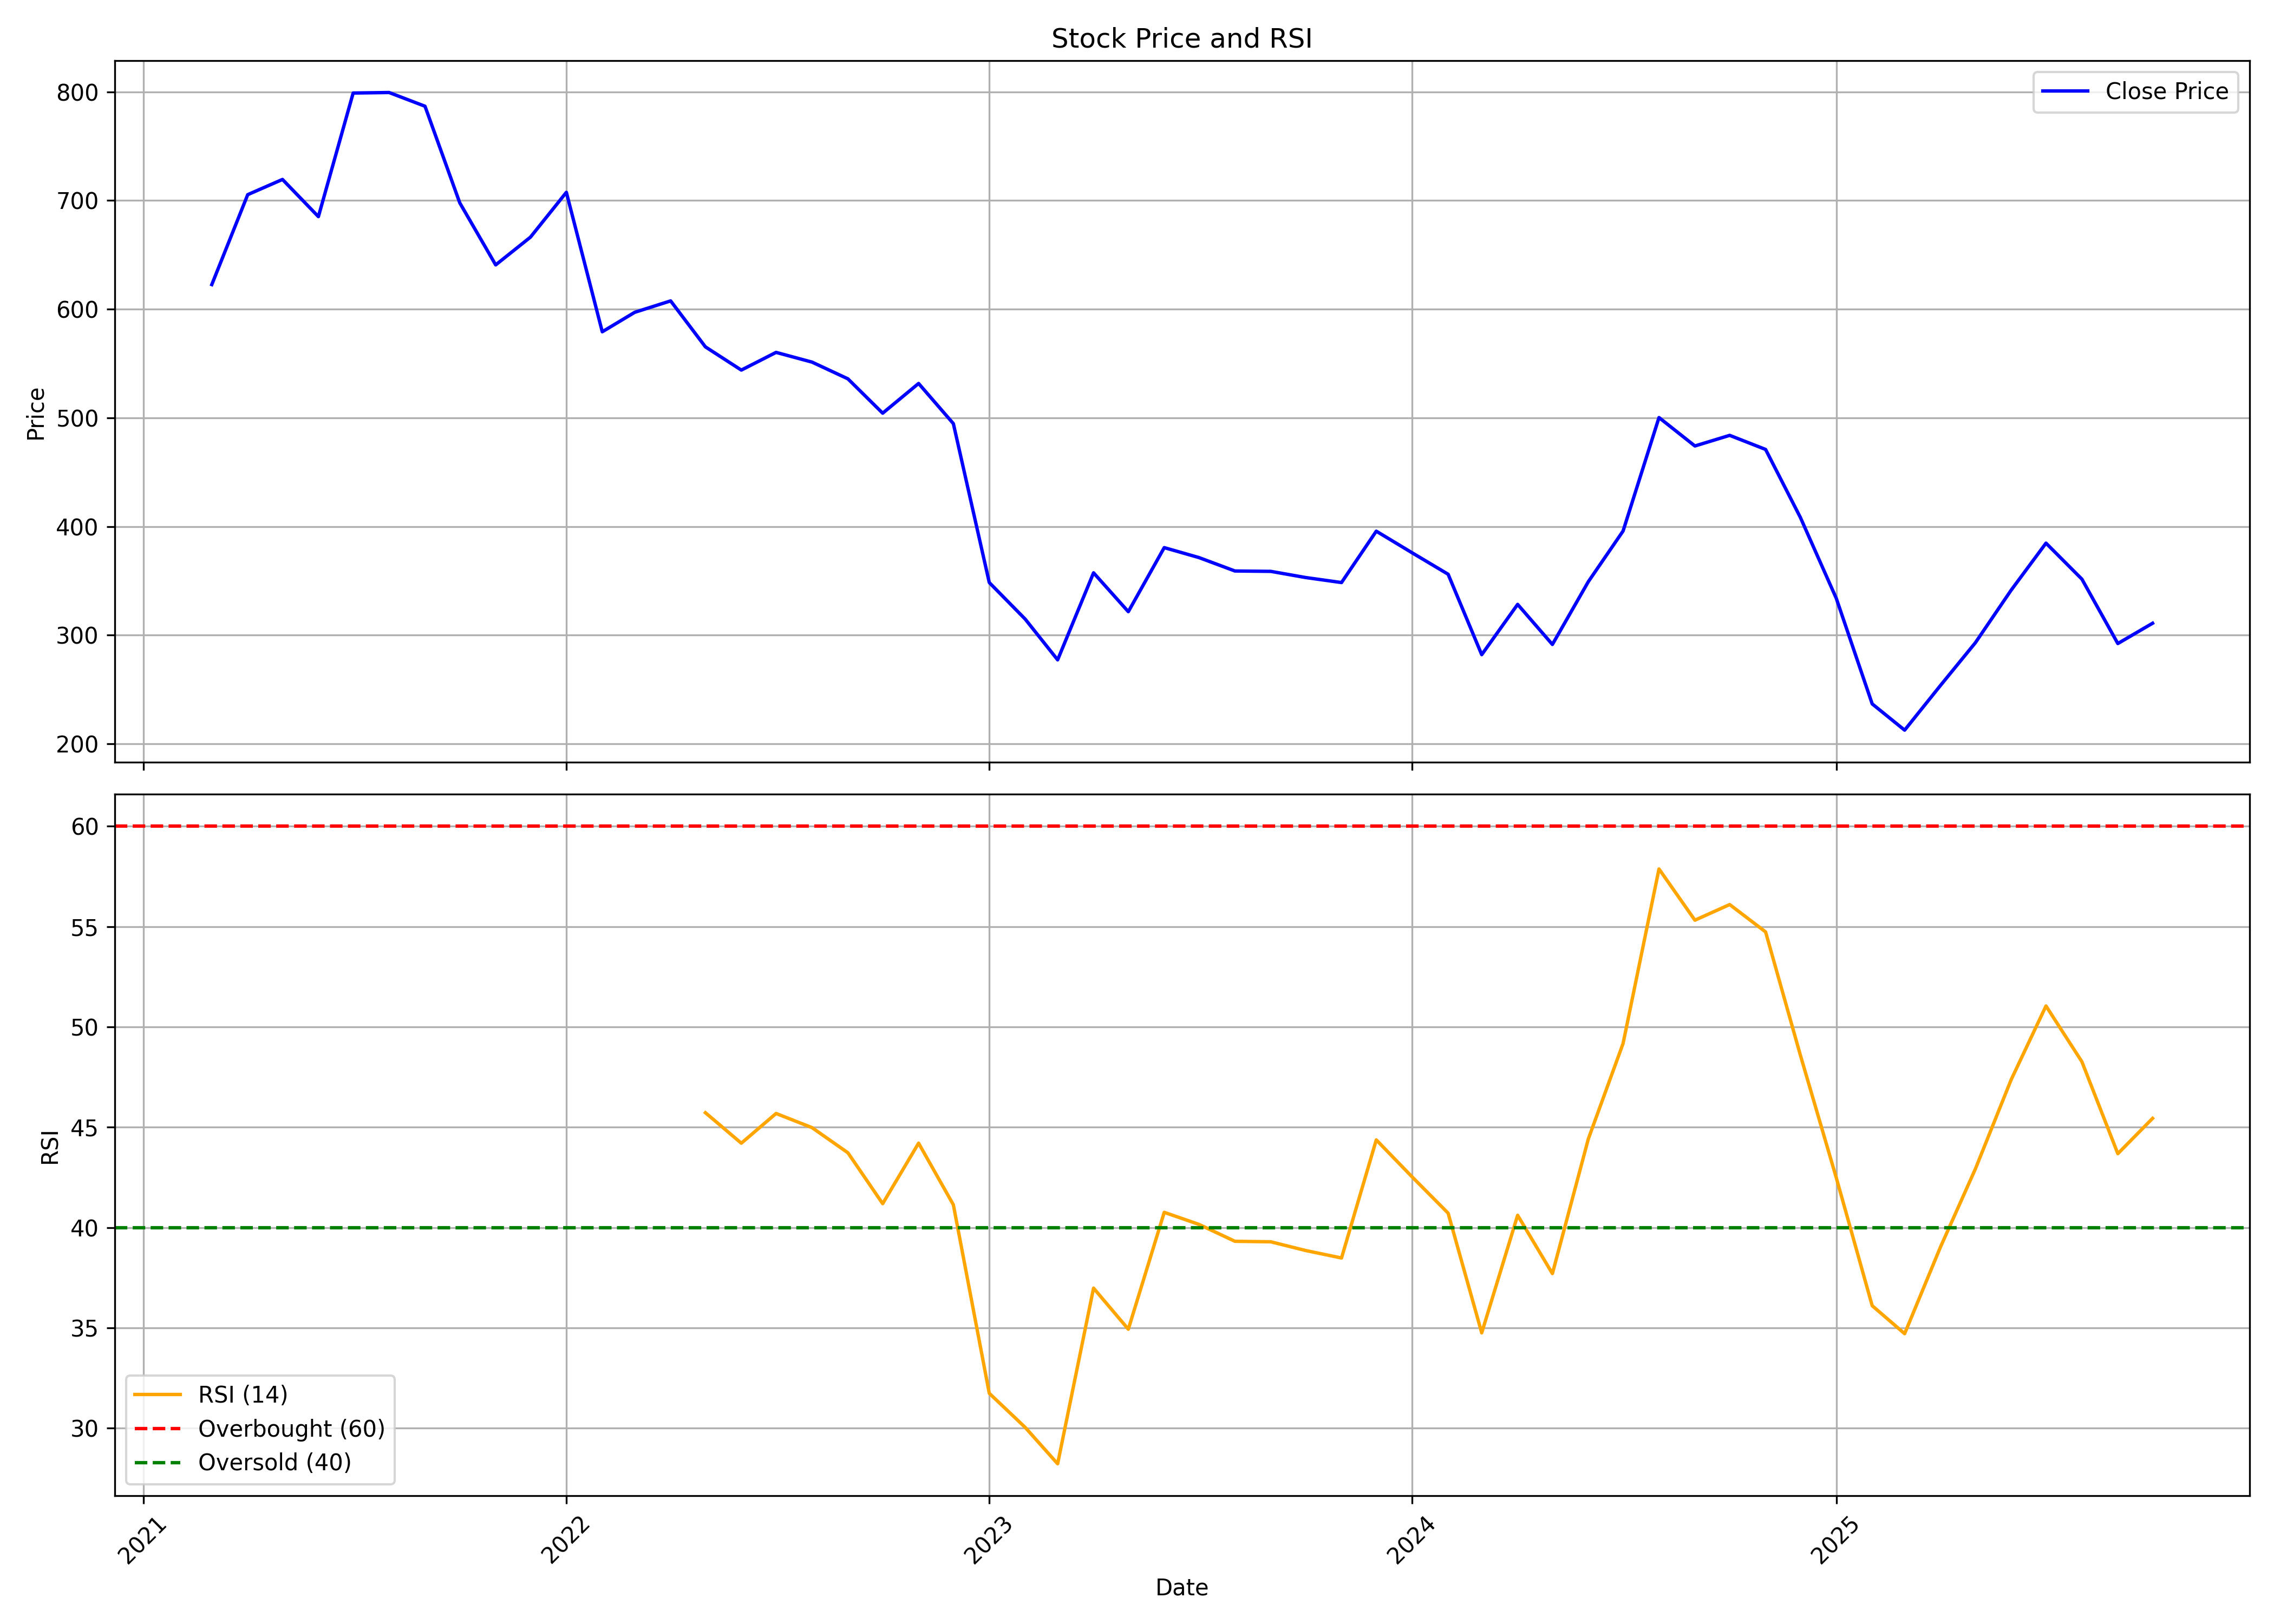

The data file committed next to this chart (first rows):
, date, symbol, open, high, low, close, volume, rsi
0, 2021-03-01, HERANBA, 887.8, 932.2, 618.5, 622.7, 31940648, 
1, 2021-04-01, HERANBA, 627.2, 718.2, 594, 705.4, 10427568, 
2, 2021-05-01, HERANBA, 700.9, 759.4, 693.1, 719.4, 7605290, 
3, 2021-06-01, HERANBA, 721.1, 811.8, 676.9, 685.2, 9489918, 
4, 2021-07-01, HERANBA, 685.2, 837.5, 676.9, 799, 8219990, 
5, 2021-08-01, HERANBA, 805, 855.1, 717.3, 799.4, 7978707, 
6, 2021-09-01, HERANBA, 802, 824.3, 729.3, 786.8, 5064699, 
7, 2021-10-01, HERANBA, 779.3, 821.5, 693.2, 697.9, 3321104, 
8, 2021-11-01, HERANBA, 705, 740.5, 629.9, 640.8, 1754374, 
9, 2021-12-01, HERANBA, 641.8, 685.1, 614.3, 666.3, 1507199, 
10, 2022-01-01, HERANBA, 671.4, 735.3, 641.9, 707.6, 2612907, 
11, 2022-02-01, HERANBA, 711.9, 714.7, 555.4, 579.2, 1432979, 
12, 2022-03-01, HERANBA, 579.2, 699.8, 544.1, 597.2, 2533203, 
13, 2022-04-01, HERANBA, 603.3, 669.4, 600.3, 607.7, 2209598, 
14, 2022-05-01, HERANBA, 602.3, 619.5, 535.2, 565.4, 1630299, 45.72
15, 2022-06-01, HERANBA, 565.8, 580.4, 498.6, 544, 558862, 44.2
16, 2022-07-01, HERANBA, 541.8, 592.3, 535.2, 560.3, 627933, 45.68
17, 2022-08-01, HERANBA, 564.7, 614.7, 475.5, 551.3, 1163823, 44.98
18, 2022-09-01, HERANBA, 554.8, 598.4, 532.9, 535.9, 1064895, 43.73
19, 2022-10-01, HERANBA, 530, 539, 495.3, 504.3, 631246, 41.19
20, 2022-11-01, HERANBA, 505.8, 540.1, 498.3, 531.7, 777083, 44.2
21, 2022-12-01, HERANBA, 533, 537.9, 474.2, 494.7, 957653, 41.14
22, 2023-01-01, HERANBA, 495.4, 504.3, 318.3, 348.4, 2768318, 31.74
23, 2023-02-01, HERANBA, 355.7, 359.7, 308.1, 314.8, 1937829, 30.04
24, 2023-03-01, HERANBA, 319.5, 329.1, 262.5, 277.3, 1677653, 28.23
25, 2023-04-01, HERANBA, 281.4, 379.1, 279.9, 357.4, 3184135, 36.98
26, 2023-05-01, HERANBA, 357.4, 373.5, 314.4, 321.6, 1719881, 34.93
27, 2023-06-01, HERANBA, 322, 410.2, 322, 380.6, 5684341, 40.76
28, 2023-07-01, HERANBA, 384.3, 392.8, 354.2, 371.4, 1362805, 40.16
29, 2023-08-01, HERANBA, 374.3, 381.3, 329.9, 359.1, 1923927, 39.31
30, 2023-09-01, HERANBA, 360.4, 400, 353, 358.7, 1436831, 39.29
31, 2023-10-01, HERANBA, 358.7, 395.8, 340.4, 353.1, 1487764, 38.86
32, 2023-11-01, HERANBA, 354, 385.3, 345.1, 348.4, 1961230, 38.48
33, 2023-12-01, HERANBA, 349.1, 401.3, 344.8, 395.7, 3946501, 44.37
34, 2024-01-01, HERANBA, 401.5, 423.6, 367.1, 375.8, 3204585, 42.52
35, 2024-02-01, HERANBA, 379.8, 397.6, 346.3, 356.1, 1791323, 40.72
36, 2024-03-01, HERANBA, 358, 359.9, 281, 282.1, 1895354, 34.75
37, 2024-04-01, HERANBA, 282.4, 338.8, 282.4, 328.4, 1149284, 40.61
38, 2024-05-01, HERANBA, 328.4, 332.3, 290, 291.5, 788925, 37.7
39, 2024-06-01, HERANBA, 301.3, 396.4, 278.8, 349.2, 3924690, 44.41
40, 2024-07-01, HERANBA, 356, 413.7, 345.3, 395.9, 2525562, 49.17
41, 2024-08-01, HERANBA, 399.8, 525, 359, 500.3, 10539554, 57.87
42, 2024-09-01, HERANBA, 503.3, 528.8, 467.4, 474.1, 3534466, 55.31
43, 2024-10-01, HERANBA, 470.9, 498.2, 432.8, 483.9, 2300166, 56.09
44, 2024-11-01, HERANBA, 497.4, 560.3, 449.1, 471, 3707971, 54.73
45, 2024-12-01, HERANBA, 470.4, 498.5, 397.3, 408.4, 1797857, 48.59
46, 2025-01-01, HERANBA, 411.2, 435.9, 317, 333.9, 1592229, 42.48
47, 2025-02-01, HERANBA, 337.2, 345.9, 235.3, 236.8, 2187654, 36.11
48, 2025-03-01, HERANBA, 240.3, 246.2, 207.4, 212.6, 1568351, 34.71
49, 2025-04-01, HERANBA, 213.3, 286.6, 212.3, 253.8, 478214, 39.04
50, 2025-05-01, HERANBA, 258.9, 303.1, 245.2, 293, 391259, 42.91
51, 2025-06-01, HERANBA, 297.3, 351.3, 264.7, 341.6, 1302661, 47.38
52, 2025-07-01, HERANBA, 344.7, 402.5, 335.5, 384.7, 3975115, 51.04
53, 2025-08-01, HERANBA, 388, 392.3, 317.3, 351.6, 2894440, 48.26
54, 2025-09-01, HERANBA, 349.2, 362.6, 289.1, 292.3, 873269, 43.68
55, 2025-10-01, HERANBA, 293.2, 327.0, 292.5, 311.0, 705098, 45.44
